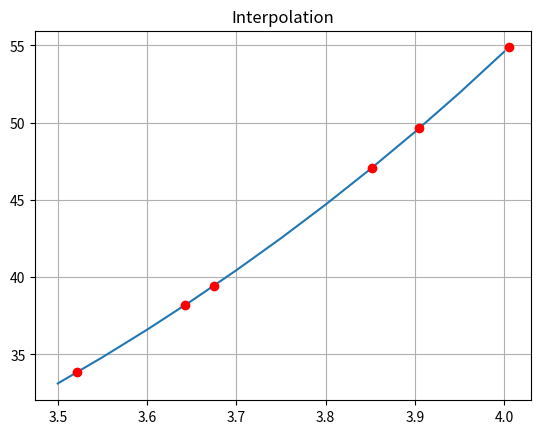

Python code for this plot:
import numpy as np
import matplotlib.pyplot as plt
from math import factorial

x=[3.50, 3.55, 3.60, 3.65, 3.70, 3.75, 3.80, 3.85, 3.90, 3.95, 4.00]
y=[33.1154, 34.8133, 36.5982, 38.4747, 40.4473, 42.5211, 44.7012, 46.9931, 49.4024, 51.9354, 54.5982]
h = x[1] -x[0]

x1=3.522
x2=3.905
x3=3.643
x4=4.005
x5=3.675
x6=3.852

q1 = (x1 - x[0])/h
q2 = (x2 - x[-1])/h
q3 = (x3 - x[0])/h
q4 = (x4 - x[-1])/h
q5 = (x5 - x[0])/h
q6 = (x6 - x[-1])/h

def n(y,j):
    mas=[]
    for i in range(len(y)):
        mas.append(y[i] -y[i-1])
    mas.pop(0) 
    if j == 1:
        return mas
    else:
        j-=1
        return n(mas, j)

#Перша інтерполяційна формула Ньютона
def Newton1(q):
    s_1 = y[0]+q*n(y,1)[0]+q*(q-1)*n(y,2)[0]/factorial(2)
    s_2 = q*(q-1)*(q-2)*n(y,3)[0]/factorial(3)
    s_3 = q*(q-1)*(q-2)*(q-3)*n(y,4)[0]/factorial(4)
    s_4 = q*(q-1)*(q-2)*(q-3)*(q-4)*n(y,5)[0]/factorial(5)
    s_5 = q*(q-1)*(q-2)*(q-3)*(q-4)*(q-5)*n(y,6)[0]/factorial(6)
    s_6 = q*(q-1)*(q-2)*(q-3)*(q-4)*(q-5)*(q-6)*n(y,7)[0]/factorial(7)
    s_7 = q*(q-1)*(q-2)*(q-3)*(q-4)*(q-5)*(q-6)*(q-7)*n(y,8)[0]/factorial(8)
    s_8 = q*(q-1)*(q-2)*(q-3)*(q-4)*(q-5)*(q-6)*(q-7)*(q-8)*n(y,9)[0]/factorial(9)
    s_9 = q*(q-1)*(q-2)*(q-3)*(q-4)*(q-5)*(q-6)*(q-7)*(q-8)*(q-9)*n(y,10)[0]/factorial(10)
    n_1 = s_1 + s_2 + s_3 + s_4 + s_5 + s_6 + s_7 + s_8 + s_9
    return n_1

#Друга інтерполяційна формула Ньютона
def Newton2(q1):
    s_1 = y[10]+q1*n(y,1)[9]+q1*(q1+1)*n(y,2)[8]/factorial(2)
    s_2 = q1*(q1+1)*(q1+2)*n(y,3)[7]/factorial(3)
    s_3 = q1*(q1+1)*(q1+2)*(q1+3)*n(y,4)[6]/factorial(4)
    s_4 = q1*(q1+1)*(q1+2)*(q1+3)*(q1+4)*n(y,5)[5]/factorial(5)
    s_5 = q1*(q1+1)*(q1+2)*(q1+3)*(q1+4)*(q1+5)*n(y,6)[4]/factorial(6)
    s_6 = q1*(q1+1)*(q1+2)*(q1+3)*(q1+4)*(q1+5)*(q1+6)*n(y,7)[3]/factorial(7)
    s_7 = q1*(q1+1)*(q1+2)*(q1+3)*(q1+4)*(q1+5)*(q1+6)*(q1+7)*n(y,8)[2]/factorial(8)
    s_8 = q1*(q1+1)*(q1+2)*(q1+3)*(q1+4)*(q1+5)*(q1+6)*(q1+7)*(q1+8)*n(y,9)[1]/factorial(9)
    s_9 = q1*(q1+1)*(q1+2)*(q1+3)*(q1+4)*(q1+5)*(q1+6)*(q1+7)*(q1+8)*(q1+9)*n(y,10)[0]/factorial(10)
    n_2 = s_1 + s_2 + s_3 + s_4 + s_5 + s_6 + s_7 + s_8 + s_9
    return n_2

print ('The value of a function at a point x1=', x1, 'using Newton*s First Interpolation Formula', round(Newton1(q1),5))
print ('The value of a function at a point x2=', x2, 'using Newton*s Second Interpolation Formula', round(Newton2(q2),5))
print ('The value of a function at a point x3=', x3, 'using Newton*s First Interpolation Formula', round(Newton1(q3),5))
print ('The value of a function at a point x4=', x4, 'using Newton*s Second Interpolation Formula', round(Newton2(q4),5))
print ('The value of a function at a point x5=', x5, 'using Newton*s First Interpolation Formula', round(Newton1(q5),5))
print ('The value of a function at a point x6=', x6, 'using Newton*s Second Interpolation Formula', round(Newton2(q6),5))

#Графік
plt.plot(x, y, x1, Newton1(q1), 'ro', x2, Newton2(q2), 'ro', x3, Newton1(q3), 'ro', x4, Newton2(q4), 'ro', x5, Newton1(q5), 'ro', x6, Newton2(q6), 'ro')
plt.title('Interpolation')
plt.grid(True)
plt.show()